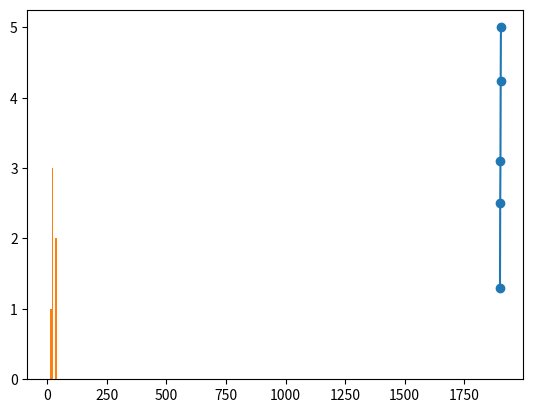

This chart was generated by the following Python code:
#import numpy as np
#import pandas as pd
import matplotlib.pyplot as plt

years=[1900,1901,1902,1903,1904]
pop = [1.3,2.5,3.1,4.24,5]

plt.plot(years,pop) # (x,y)

plt.show()

plt.scatter(years,pop)
plt.show()

sens = [24,11,19,39,32,23]

plt.hist(sens,bins='auto')
plt.show()